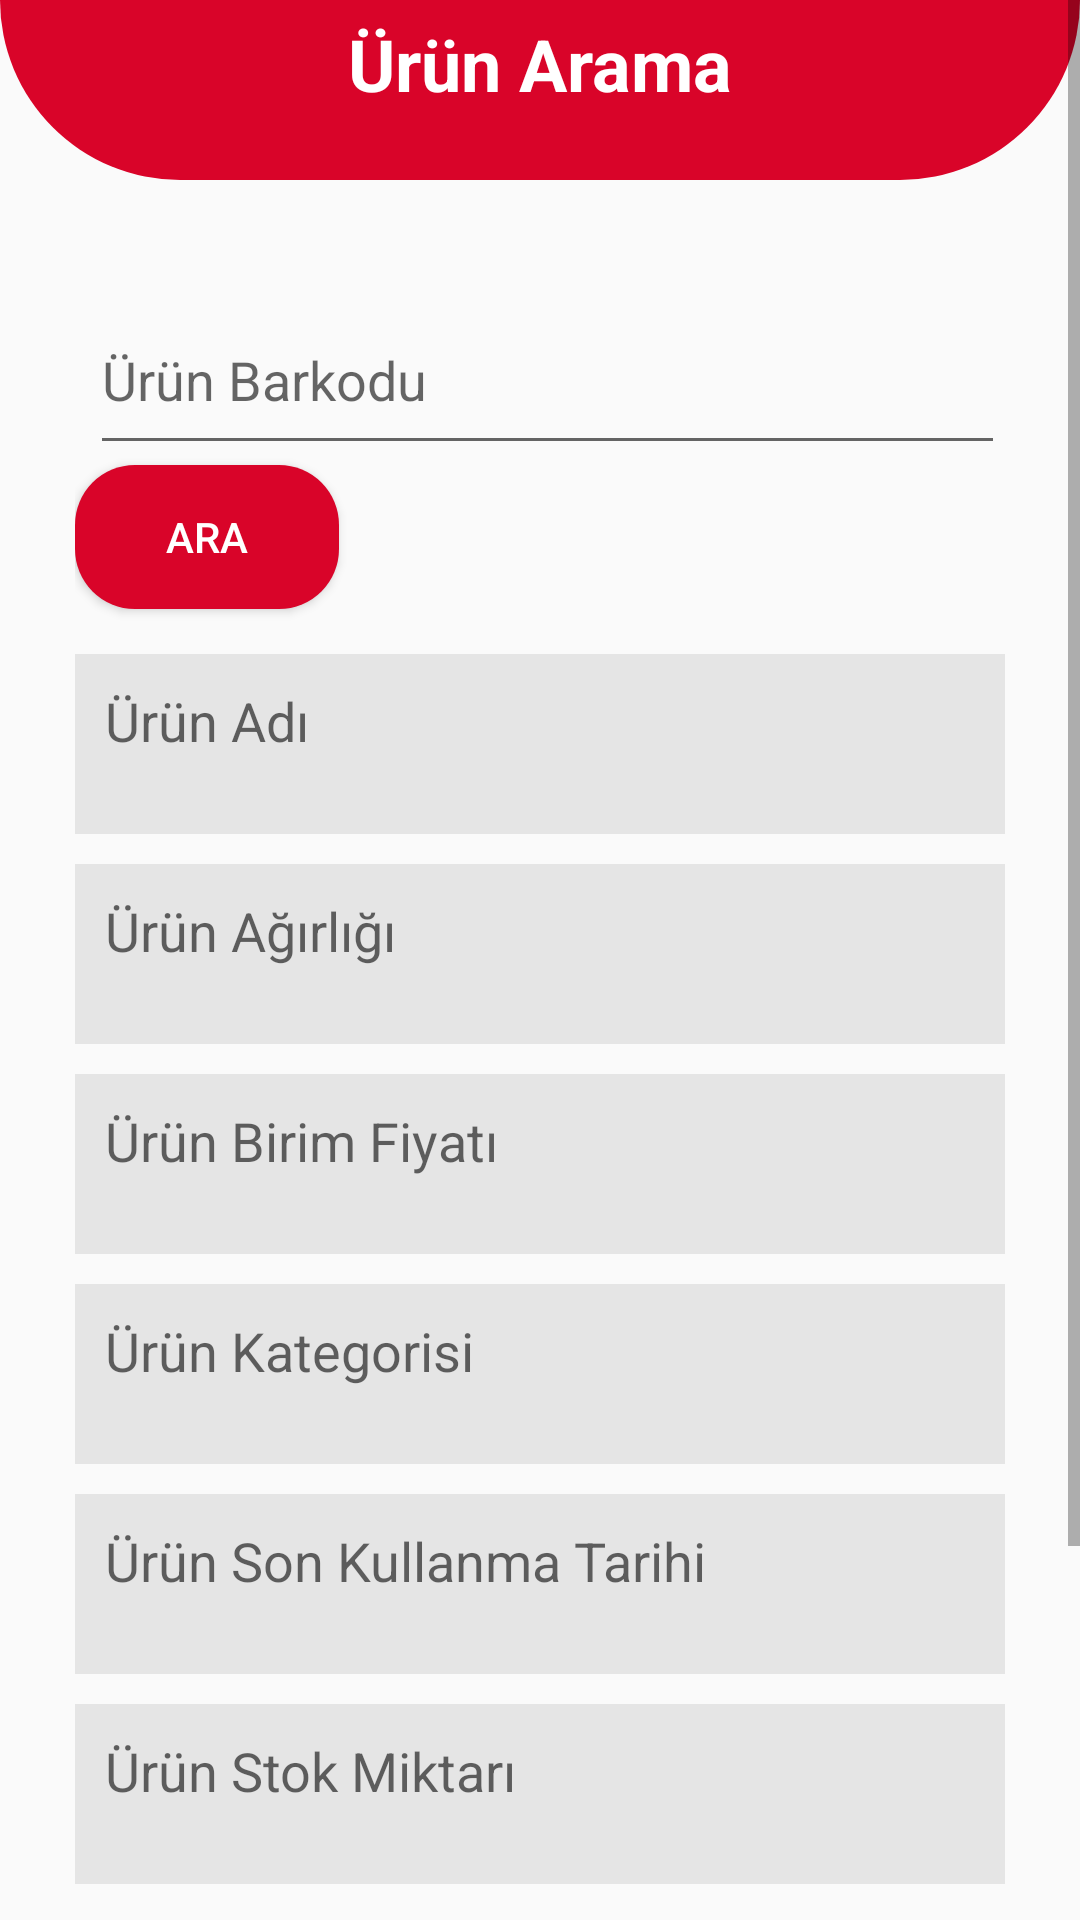

Layout XML and referenced resources for this Android screen:
<!-- AndroidManifest.xml: application theme Theme.Sepetim -->
<!-- res/layout/activity_admin_urun_arama.xml -->
<?xml version="1.0" encoding="utf-8"?>
<ScrollView xmlns:android="http://schemas.android.com/apk/res/android"
    xmlns:app="http://schemas.android.com/apk/res-auto"
    xmlns:tools="http://schemas.android.com/tools"
    android:layout_width="match_parent"
    android:layout_height="match_parent"
    tools:context=".AdminUrunArama">

    <LinearLayout
        android:layout_width="match_parent"
        android:layout_height="match_parent"
        android:orientation="vertical">

        <RelativeLayout
            android:layout_width="match_parent"
            android:layout_height="60dp"
            android:background="@drawable/shape">

            <TextView
                android:id="@+id/textView35"
                android:layout_width="wrap_content"
                android:layout_height="wrap_content"
                android:layout_centerHorizontal="true"
                android:layout_marginTop="5dp"
                android:textStyle="bold"
                android:textColor="@color/white"
                android:text="Ürün Arama"
                android:textSize="24sp" />

            <ImageButton
                android:id="@+id/btnGeri"
                android:layout_width="32dp"
                android:layout_height="48dp"
                android:background="@null"
                android:padding="10dp"
                android:src="@drawable/ic_baseline_back_arrow"
                tools:ignore="SpeakableTextPresentCheck" />
        </RelativeLayout>

        <RelativeLayout
            android:layout_width="match_parent"
            android:layout_height="wrap_content"
            android:padding="25dp">

            <EditText
                android:id="@+id/barkod"
                android:layout_width="350dp"
                android:layout_height="60dp"
                android:hint="Ürün Barkodu"
                android:layout_marginTop="10dp"
                android:layout_marginLeft="5dp"/>

            <Button
                android:id="@+id/urunAra"
                android:layout_width="wrap_content"
                android:layout_height="wrap_content"
                android:text="Ara"
                android:layout_below="@+id/barkod"
                android:textColor="@color/white"
                android:background="@drawable/buton">
            </Button>

            <TextView
                android:layout_marginTop="15dp"
                android:background="@drawable/text_duzenleme2"
                android:id="@+id/urunAd"
                android:layout_width="350dp"
                android:layout_height="60dp"
                android:hint="Ürün Adı"
                android:layout_below="@+id/urunAra"
                android:textSize="18dp"
                android:padding="10dp"/>

            <TextView
                android:id="@+id/urunAgirlik"
                android:layout_width="350dp"
                android:layout_height="60dp"
                android:hint="Ürün Ağırlığı"
                android:layout_below="@+id/urunAd"
                android:textSize="18dp"
                android:padding="10dp"
                android:layout_marginTop="10dp"
                android:background="@drawable/text_duzenleme2"/>

            <TextView
                android:id="@+id/urunFiyat"
                android:layout_width="350dp"
                android:layout_height="60dp"
                android:hint="Ürün Birim Fiyatı"
                android:layout_below="@+id/urunAgirlik"
                android:textSize="18dp"
                android:padding="10dp"
                android:layout_marginTop="10dp"
                android:background="@drawable/text_duzenleme2"/>

            <TextView
                android:id="@+id/urunKategori"
                android:layout_width="350dp"
                android:layout_height="60dp"
                android:hint="Ürün Kategorisi"
                android:layout_below="@+id/urunFiyat"
                android:textSize="18dp"
                android:padding="10dp"
                android:layout_marginTop="10dp"
                android:background="@drawable/text_duzenleme2"/>

            <TextView
                android:id="@+id/urunTarih"
                android:layout_width="350dp"
                android:layout_height="60dp"
                android:hint="Ürün Son Kullanma Tarihi"
                android:layout_below="@+id/urunKategori"
                android:textSize="18dp"
                android:padding="10dp"
                android:layout_marginTop="10dp"
                android:background="@drawable/text_duzenleme2"/>

            <TextView
                android:id="@+id/urunMiktar"
                android:layout_width="350dp"
                android:layout_height="60dp"
                android:hint="Ürün Stok Miktarı"
                android:layout_below="@+id/urunTarih"
                android:textSize="18dp"
                android:padding="10dp"
                android:layout_marginTop="10dp"
                android:background="@drawable/text_duzenleme2"/>

            <Button
                android:id="@+id/sil"
                android:layout_width="250dp"
                android:layout_height="wrap_content"
                android:layout_below="@+id/urunMiktar"
                android:layout_centerHorizontal="true"
                android:layout_marginTop="23dp"
                android:background="@drawable/buton"
                android:text="Ürünü Sil"
                android:textColor="@color/white">
            </Button>

            <Button
                android:id="@+id/guncelle"
                android:layout_width="250dp"
                android:layout_height="wrap_content"
                android:layout_below="@+id/sil"
                android:layout_centerHorizontal="true"
                android:layout_marginTop="23dp"
                android:background="@drawable/buton"
                android:text="Ürünü Güncelle"
                android:textColor="@color/white">
            </Button>

        </RelativeLayout>

    </LinearLayout>


</ScrollView>
<!-- resources referenced by this layout -->
<resources>
  <color name="white">#FFFFFFFF</color>
  <!-- drawable buton (drawable) -->
  <?xml version="1.0" encoding="utf-8"?>
  <shape xmlns:android="http://schemas.android.com/apk/res/android">
      <solid android:color="@color/kirmizi"/>
      <corners android:radius="20dp"/>
  </shape>
  <!-- drawable shape (drawable) -->
  <?xml version="1.0" encoding="utf-8"?>
  <shape xmlns:android="http://schemas.android.com/apk/res/android">
      <solid android:color="@color/kirmizi"></solid>
      <corners android:bottomLeftRadius="100dp"
          android:bottomRightRadius="100dp"></corners>
  </shape>
  <!-- drawable text_duzenleme2 (drawable) -->
  <?xml version="1.0" encoding="utf-8"?>
  <shape xmlns:android="http://schemas.android.com/apk/res/android">
      <solid android:color="@color/gri"></solid>
      <corners android:radius="0dp"></corners>
      <size android:height="45dp"></size>
  </shape>
  <style name="Theme.Sepetim" parent="Theme.AppCompat.DayNight.DarkActionBar">
          
          <item name="colorPrimary">@color/kirmizi</item>
          <item name="colorPrimaryVariant">@color/kirmizi</item>
          <item name="colorOnPrimary">@color/kirmizi</item>
          
          <item name="colorSecondary">@color/teal_200</item>
          <item name="colorSecondaryVariant">@color/teal_700</item>
          <item name="colorOnSecondary">@color/black</item>
          
          <item name="android:statusBarColor" tools:targetApi="l">?attr/colorPrimaryVariant</item>
          
  
          <item name="windowNoTitle">true</item>
          <item name="windowActionBar">false</item>
  
      </style>
  <color name="kirmizi">#d90429</color>
  <color name="gri">#e5e5e5</color>
  <color name="teal_200">#FF03DAC5</color>
  <color name="teal_700">#FF018786</color>
  <color name="black">#FF000000</color>
</resources>
